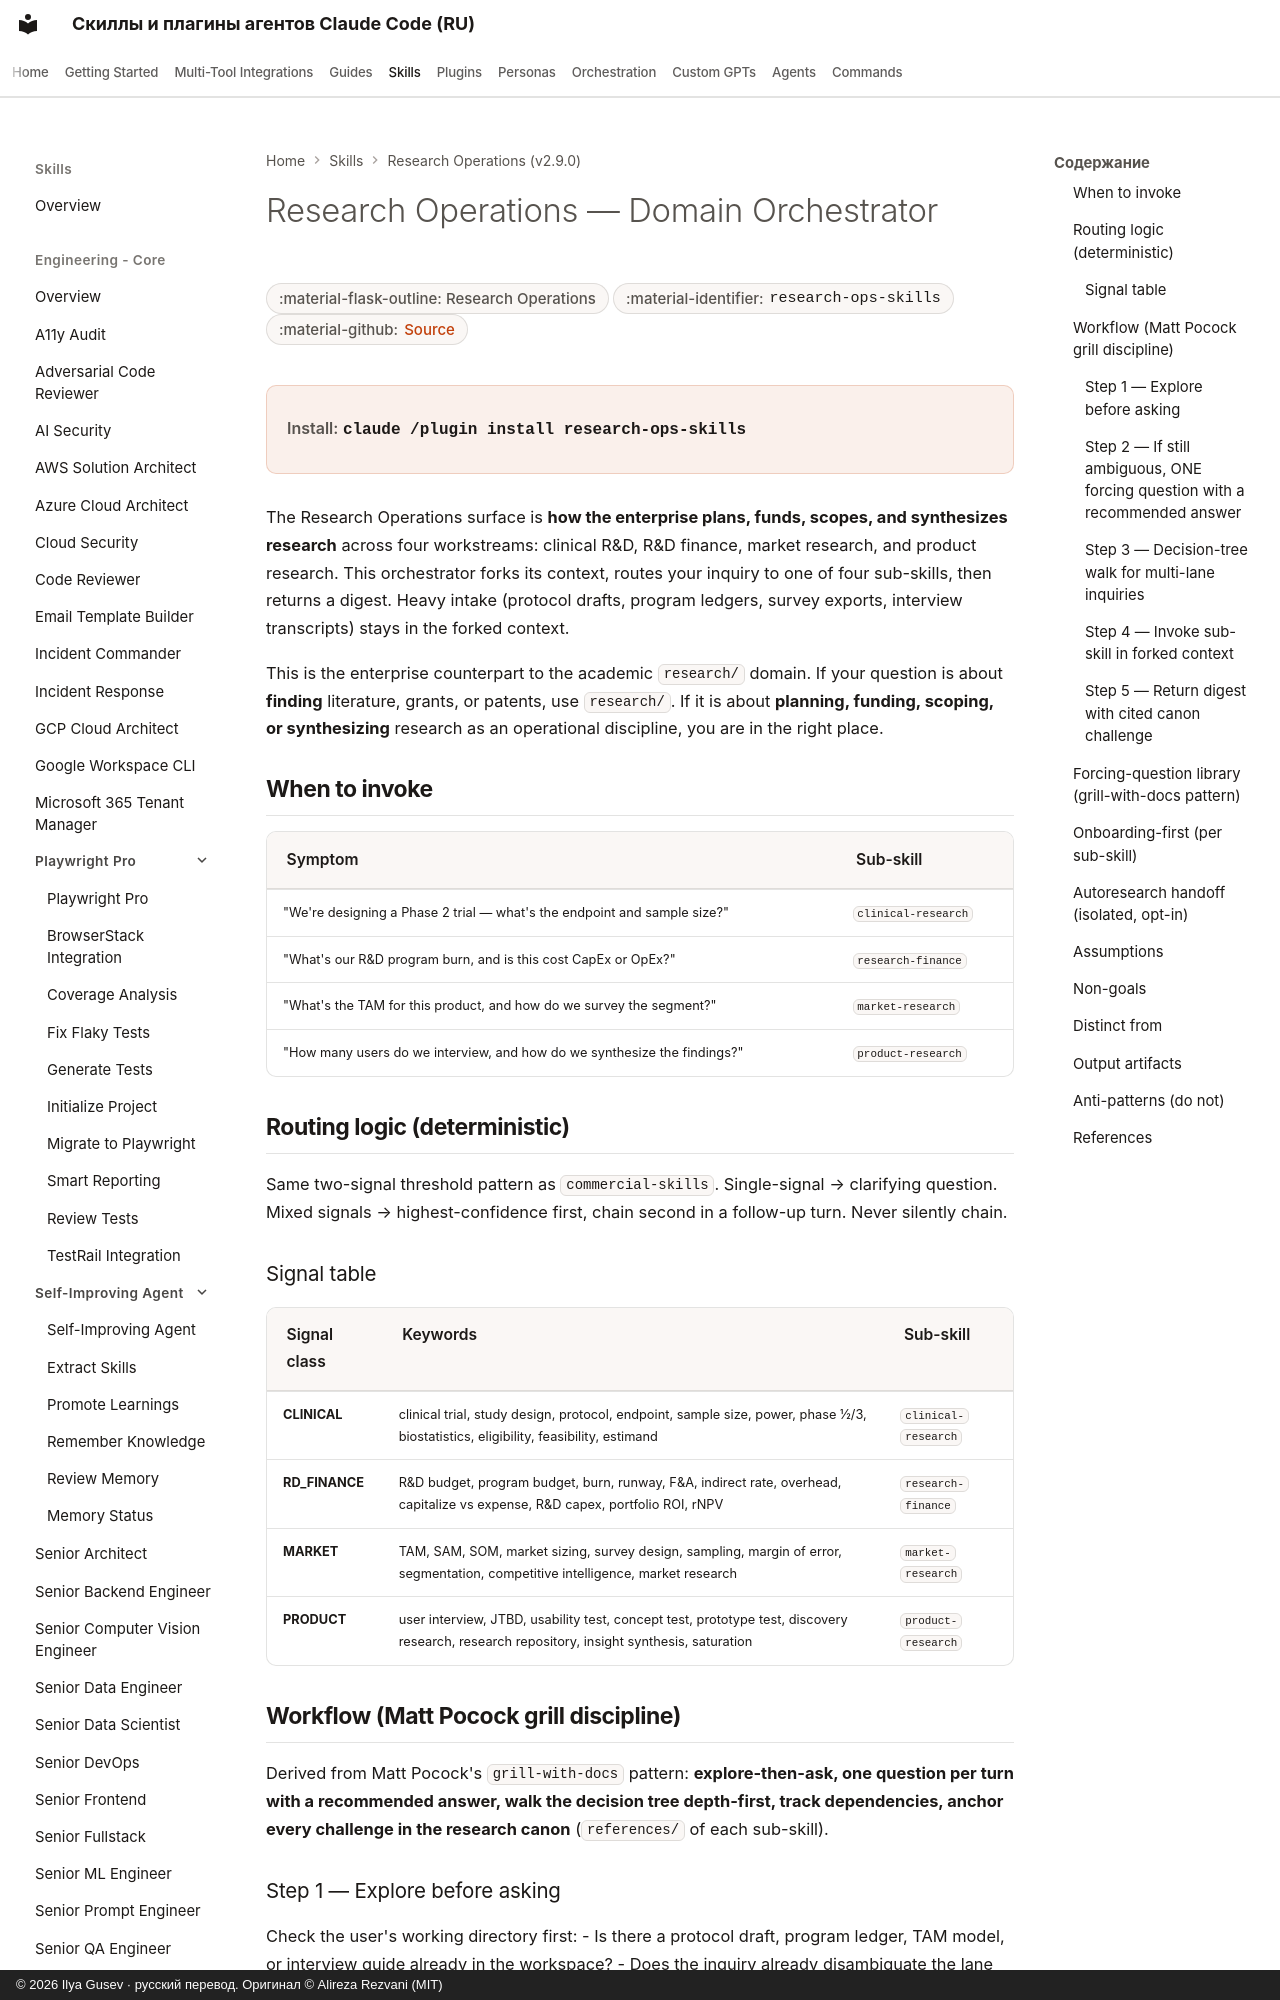

repository: imgusev/claude-skills-ru · page: skills/research-ops/research-ops-skills/index.html · generator: mkdocs · copyright: © 2026 Ilya Gusev · русский перевод. Оригинал © Alireza Rezvani (MIT)

---
title: "Research Operations — Domain Orchestrator — Claude Code Plugin & Agent Skill"
description: "Use when planning, funding, scoping, or synthesizing enterprise research across workstreams — clinical study design, R&D program finance, market. Agent skill for Claude Code, Codex CLI, Gemini CLI, OpenClaw."
---
